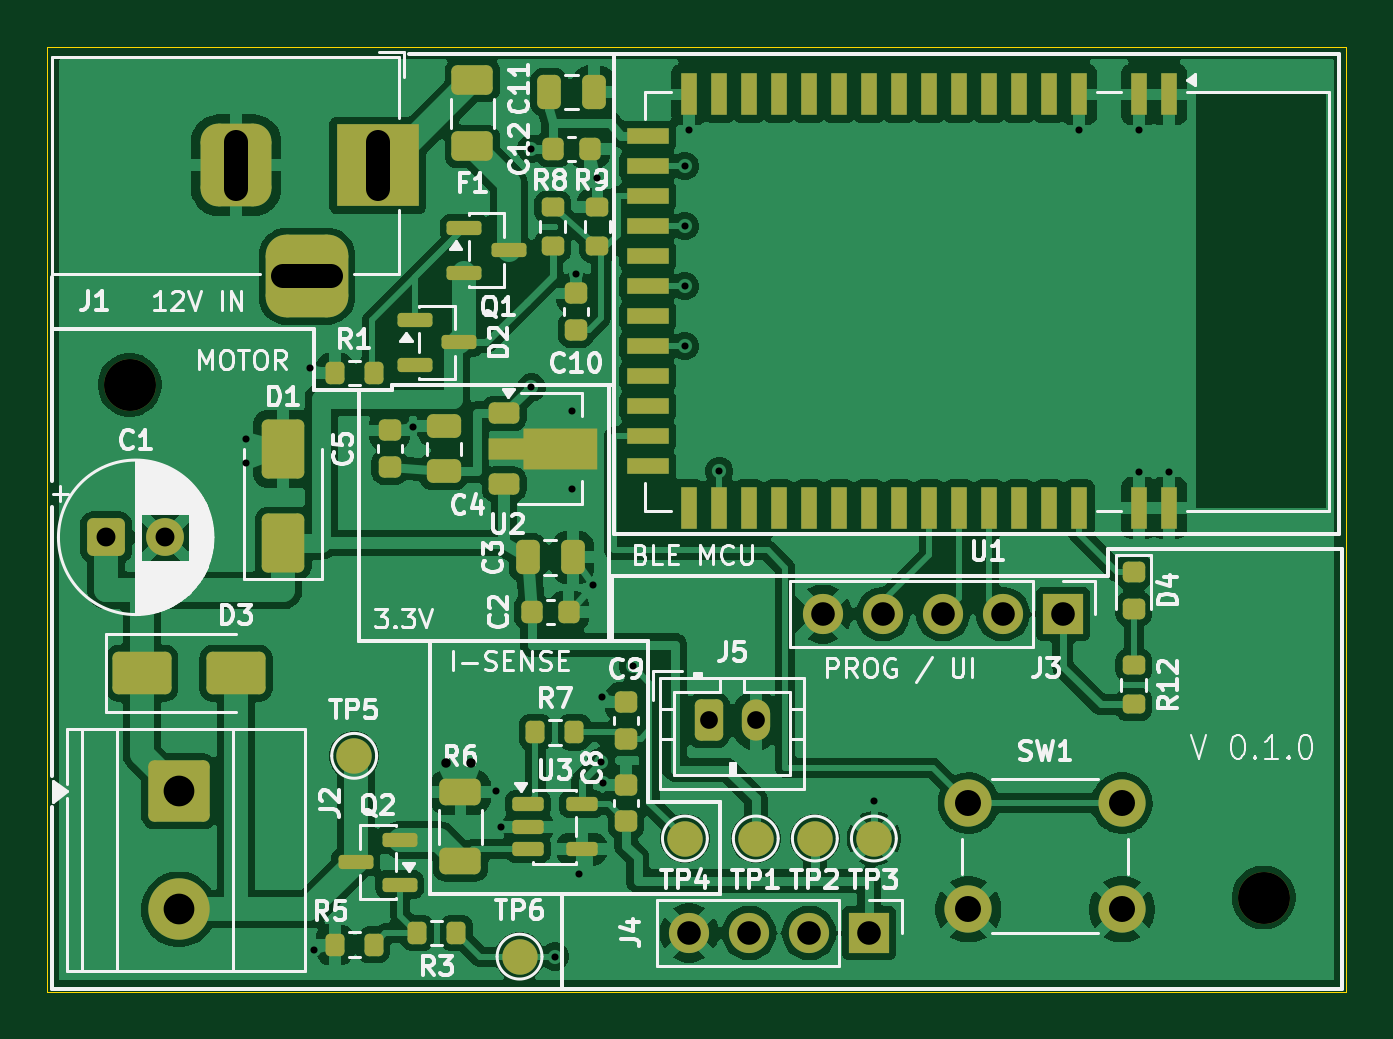
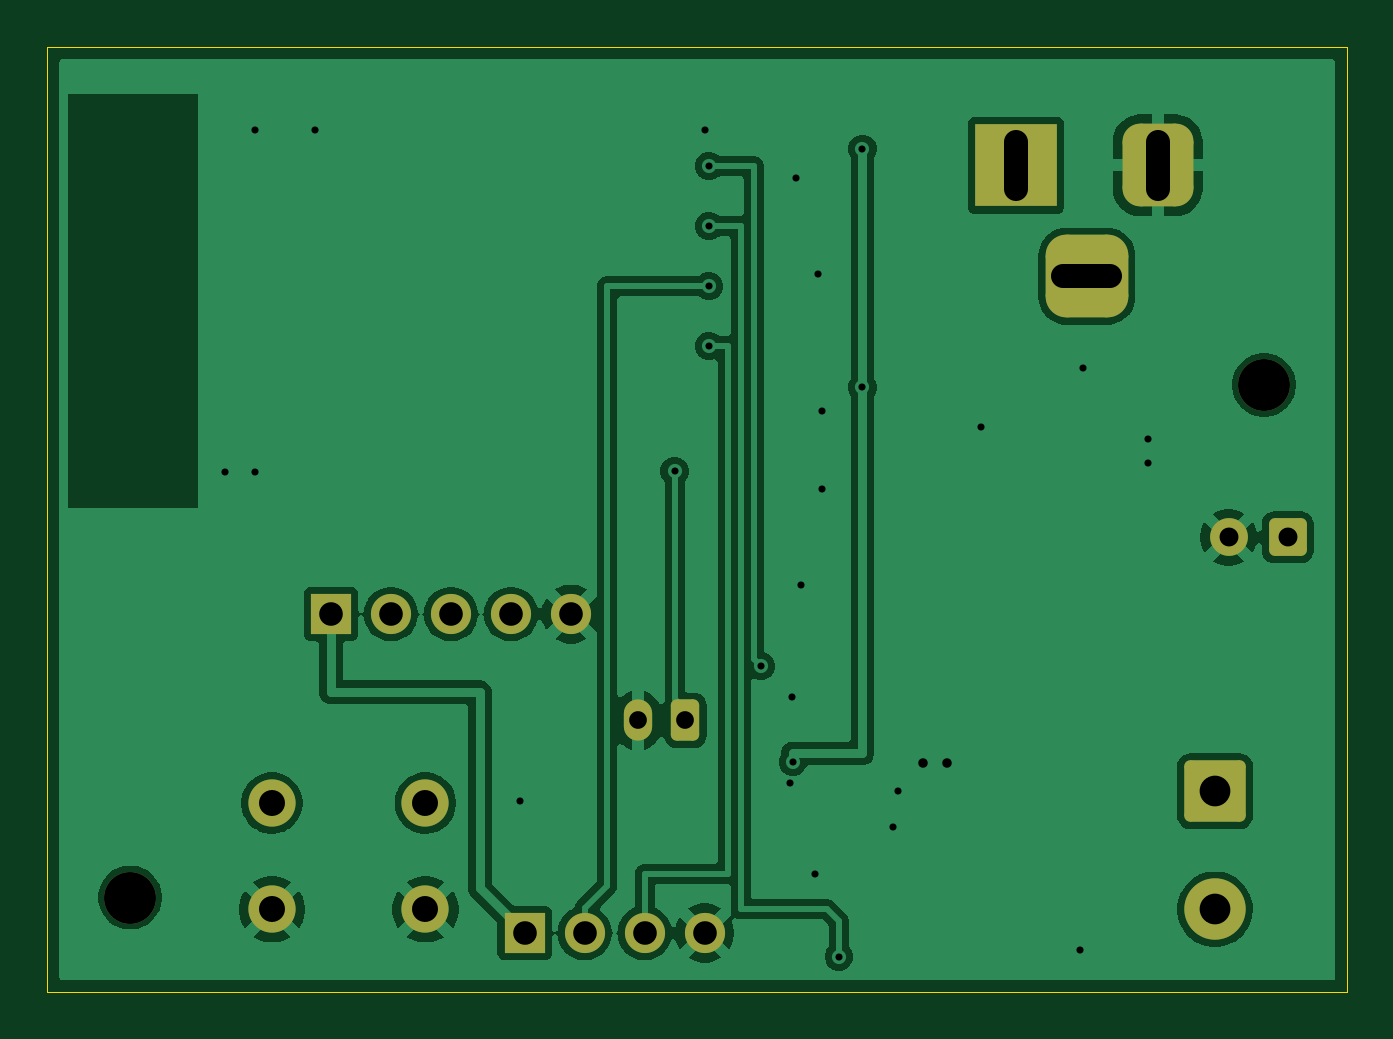
Circuit board: 11 layer files. Board 55.0 x 40.0 mm.
- bottom_copper: CoffeeGrinder-B_Cu.gbl (56106 bytes)
- bottom_mask: CoffeeGrinder-B_Mask.gbs (2400 bytes)
- paste: CoffeeGrinder-B_Paste.gbp (494 bytes)
- bottom_silk: CoffeeGrinder-B_Silkscreen.gbo (495 bytes)
- outline: CoffeeGrinder-Edge_Cuts.gm1 (654 bytes)
- top_copper: CoffeeGrinder-F_Cu.gtl (155886 bytes)
- top_mask: CoffeeGrinder-F_Mask.gts (7299 bytes)
- paste: CoffeeGrinder-F_Paste.gtp (5749 bytes)
- top_silk: CoffeeGrinder-F_Silkscreen.gto (79825 bytes)
- drill: CoffeeGrinder-NPTH.drl (353 bytes)
- drill: CoffeeGrinder-PTH.drl (1422 bytes)

=== bottom_copper: CoffeeGrinder-B_Cu.gbl (56106 bytes, source omitted) ===
=== bottom_mask: CoffeeGrinder-B_Mask.gbs (2400 bytes, source withheld) ===
=== paste: CoffeeGrinder-B_Paste.gbp ===
G04 #@! TF.GenerationSoftware,KiCad,Pcbnew,10.0.8*
G04 #@! TF.CreationDate,2026-11-17T20:57:23-07:00*
G04 #@! TF.ProjectId,CoffeeGrinder,436f6666-6565-4477-9269-6e6465722e6b,rev?*
G04 #@! TF.SameCoordinates,Original*
G04 #@! TF.FileFunction,Paste,Bot*
G04 #@! TF.FilePolarity,Positive*
%FSLAX46Y46*%
G04 Gerber Fmt 4.6, Leading zero omitted, Abs format (unit mm)*
G04 Created by KiCad (PCBNEW 10.0.8) date 2026-11-17 20:57:23*
%MOMM*%
%LPD*%
G01*
G04 APERTURE LIST*
G04 APERTURE END LIST*
M02*

=== bottom_silk: CoffeeGrinder-B_Silkscreen.gbo ===
G04 #@! TF.GenerationSoftware,KiCad,Pcbnew,10.0.8*
G04 #@! TF.CreationDate,2026-11-17T20:57:23-07:00*
G04 #@! TF.ProjectId,CoffeeGrinder,436f6666-6565-4477-9269-6e6465722e6b,rev?*
G04 #@! TF.SameCoordinates,Original*
G04 #@! TF.FileFunction,Legend,Bot*
G04 #@! TF.FilePolarity,Positive*
%FSLAX46Y46*%
G04 Gerber Fmt 4.6, Leading zero omitted, Abs format (unit mm)*
G04 Created by KiCad (PCBNEW 10.0.8) date 2026-11-17 20:57:23*
%MOMM*%
%LPD*%
G01*
G04 APERTURE LIST*
G04 APERTURE END LIST*
M02*

=== outline: CoffeeGrinder-Edge_Cuts.gm1 ===
G04 #@! TF.GenerationSoftware,KiCad,Pcbnew,10.0.8*
G04 #@! TF.CreationDate,2026-11-17T20:57:23-07:00*
G04 #@! TF.ProjectId,CoffeeGrinder,436f6666-6565-4477-9269-6e6465722e6b,rev?*
G04 #@! TF.SameCoordinates,Original*
G04 #@! TF.FileFunction,Profile,NP*
%FSLAX46Y46*%
G04 Gerber Fmt 4.6, Leading zero omitted, Abs format (unit mm)*
G04 Created by KiCad (PCBNEW 10.0.8) date 2026-11-17 20:57:23*
%MOMM*%
%LPD*%
G01*
G04 APERTURE LIST*
G04 #@! TA.AperFunction,Profile*
%ADD10C,0.050000*%
G04 #@! TD*
G04 APERTURE END LIST*
D10*
X50000000Y-62000000D02*
X105000000Y-62000000D01*
X105000000Y-102000000D01*
X50000000Y-102000000D01*
X50000000Y-62000000D01*
M02*

=== top_copper: CoffeeGrinder-F_Cu.gtl (155886 bytes, source omitted) ===
=== top_mask: CoffeeGrinder-F_Mask.gts (7299 bytes, source omitted) ===
=== paste: CoffeeGrinder-F_Paste.gtp ===
G04 #@! TF.GenerationSoftware,KiCad,Pcbnew,10.0.8*
G04 #@! TF.CreationDate,2026-11-17T20:57:23-07:00*
G04 #@! TF.ProjectId,CoffeeGrinder,436f6666-6565-4477-9269-6e6465722e6b,rev?*
G04 #@! TF.SameCoordinates,Original*
G04 #@! TF.FileFunction,Paste,Top*
G04 #@! TF.FilePolarity,Positive*
%FSLAX46Y46*%
G04 Gerber Fmt 4.6, Leading zero omitted, Abs format (unit mm)*
G04 Created by KiCad (PCBNEW 10.0.8) date 2026-11-17 20:57:23*
%MOMM*%
%LPD*%
G01*
G04 APERTURE LIST*
G04 Aperture macros list*
%AMRoundRect*
0 Rectangle with rounded corners*
0 $1 Rounding radius*
0 $2 $3 $4 $5 $6 $7 $8 $9 X,Y pos of 4 corners*
0 Add a 4 corners polygon primitive as box body*
4,1,4,$2,$3,$4,$5,$6,$7,$8,$9,$2,$3,0*
0 Add four circle primitives for the rounded corners*
1,1,$1+$1,$2,$3*
1,1,$1+$1,$4,$5*
1,1,$1+$1,$6,$7*
1,1,$1+$1,$8,$9*
0 Add four rect primitives between the rounded corners*
20,1,$1+$1,$2,$3,$4,$5,0*
20,1,$1+$1,$4,$5,$6,$7,0*
20,1,$1+$1,$6,$7,$8,$9,0*
20,1,$1+$1,$8,$9,$2,$3,0*%
%AMFreePoly0*
4,1,9,3.862500,-0.866500,0.737500,-0.866500,0.737500,-0.450000,-0.737500,-0.450000,-0.737500,0.450000,0.737500,0.450000,0.737500,0.866500,3.862500,0.866500,3.862500,-0.866500,3.862500,-0.866500,$1*%
G04 Aperture macros list end*
%ADD10RoundRect,0.250000X-1.000000X-0.650000X1.000000X-0.650000X1.000000X0.650000X-1.000000X0.650000X0*%
%ADD11RoundRect,0.250000X-0.250000X-0.475000X0.250000X-0.475000X0.250000X0.475000X-0.250000X0.475000X0*%
%ADD12RoundRect,0.200000X0.275000X-0.200000X0.275000X0.200000X-0.275000X0.200000X-0.275000X-0.200000X0*%
%ADD13RoundRect,0.150000X-0.587500X-0.150000X0.587500X-0.150000X0.587500X0.150000X-0.587500X0.150000X0*%
%ADD14RoundRect,0.200000X0.200000X0.275000X-0.200000X0.275000X-0.200000X-0.275000X0.200000X-0.275000X0*%
%ADD15RoundRect,0.225000X0.250000X-0.225000X0.250000X0.225000X-0.250000X0.225000X-0.250000X-0.225000X0*%
%ADD16RoundRect,0.225000X-0.225000X-0.250000X0.225000X-0.250000X0.225000X0.250000X-0.225000X0.250000X0*%
%ADD17RoundRect,0.218750X-0.256250X0.218750X-0.256250X-0.218750X0.256250X-0.218750X0.256250X0.218750X0*%
%ADD18RoundRect,0.225000X-0.425000X-0.225000X0.425000X-0.225000X0.425000X0.225000X-0.425000X0.225000X0*%
%ADD19FreePoly0,0.000000*%
%ADD20RoundRect,0.250000X0.475000X-0.250000X0.475000X0.250000X-0.475000X0.250000X-0.475000X-0.250000X0*%
%ADD21RoundRect,0.150000X-0.512500X-0.150000X0.512500X-0.150000X0.512500X0.150000X-0.512500X0.150000X0*%
%ADD22RoundRect,0.250000X0.625000X-0.312500X0.625000X0.312500X-0.625000X0.312500X-0.625000X-0.312500X0*%
%ADD23RoundRect,0.250000X-0.625000X0.375000X-0.625000X-0.375000X0.625000X-0.375000X0.625000X0.375000X0*%
%ADD24RoundRect,0.250000X0.650000X-1.000000X0.650000X1.000000X-0.650000X1.000000X-0.650000X-1.000000X0*%
%ADD25R,0.700000X1.800000*%
%ADD26R,1.800000X0.700000*%
%ADD27RoundRect,0.200000X-0.200000X-0.275000X0.200000X-0.275000X0.200000X0.275000X-0.200000X0.275000X0*%
%ADD28RoundRect,0.200000X-0.275000X0.200000X-0.275000X-0.200000X0.275000X-0.200000X0.275000X0.200000X0*%
%ADD29RoundRect,0.150000X0.587500X0.150000X-0.587500X0.150000X-0.587500X-0.150000X0.587500X-0.150000X0*%
G04 APERTURE END LIST*
D10*
X54000000Y-88500000D03*
X58000000Y-88500000D03*
D11*
X70350000Y-83600000D03*
X72250000Y-83600000D03*
D12*
X71400000Y-70425000D03*
X71400000Y-68775000D03*
D13*
X67662500Y-69650000D03*
X67662500Y-71550000D03*
X69537500Y-70600000D03*
D14*
X63825000Y-75800000D03*
X62175000Y-75800000D03*
D15*
X64500000Y-79775000D03*
X64500000Y-78225000D03*
D16*
X71425000Y-66300000D03*
X72975000Y-66300000D03*
D11*
X71250000Y-63900000D03*
X73150000Y-63900000D03*
D17*
X96000000Y-84212500D03*
X96000000Y-85787500D03*
D15*
X74500000Y-94775000D03*
X74500000Y-93225000D03*
D18*
X69350000Y-77500000D03*
D19*
X69437500Y-79000000D03*
D18*
X69350000Y-80500000D03*
D15*
X74500000Y-91275000D03*
X74500000Y-89725000D03*
D12*
X73300000Y-70425000D03*
X73300000Y-68775000D03*
D13*
X65562500Y-73550000D03*
X65562500Y-75450000D03*
X67437500Y-74500000D03*
D15*
X72400000Y-73975000D03*
X72400000Y-72425000D03*
D14*
X63825000Y-100000000D03*
X62175000Y-100000000D03*
D20*
X66800000Y-79950000D03*
X66800000Y-78050000D03*
D21*
X70362500Y-94050000D03*
X70362500Y-95000000D03*
X70362500Y-95950000D03*
X72637500Y-95950000D03*
X72637500Y-94050000D03*
D22*
X67500000Y-96462500D03*
X67500000Y-93537500D03*
D14*
X67325000Y-99500000D03*
X65675000Y-99500000D03*
D23*
X68000000Y-63400000D03*
X68000000Y-66200000D03*
D16*
X70525000Y-85900000D03*
X72075000Y-85900000D03*
D24*
X60000000Y-83000000D03*
X60000000Y-79000000D03*
D25*
X97500000Y-64000000D03*
X96230000Y-64000000D03*
X93690000Y-64000000D03*
X92420000Y-64000000D03*
X91150000Y-64000000D03*
X89880000Y-64000000D03*
X88610000Y-64000000D03*
X87340000Y-64000000D03*
X86070000Y-64000000D03*
X84800000Y-64000000D03*
X83530000Y-64000000D03*
X82260000Y-64000000D03*
X80990000Y-64000000D03*
X79720000Y-64000000D03*
X78450000Y-64000000D03*
X77180000Y-64000000D03*
D26*
X75430000Y-65765000D03*
X75430000Y-67035000D03*
X75430000Y-68305000D03*
X75430000Y-69575000D03*
X75430000Y-70845000D03*
X75430000Y-72115000D03*
X75430000Y-73385000D03*
X75430000Y-74655000D03*
X75430000Y-75925000D03*
X75430000Y-77195000D03*
X75430000Y-78465000D03*
X75430000Y-79735000D03*
D25*
X77180000Y-81500000D03*
X78450000Y-81500000D03*
X79720000Y-81500000D03*
X80990000Y-81500000D03*
X82260000Y-81500000D03*
X83530000Y-81500000D03*
X84800000Y-81500000D03*
X86070000Y-81500000D03*
X87340000Y-81500000D03*
X88610000Y-81500000D03*
X89880000Y-81500000D03*
X91150000Y-81500000D03*
X92420000Y-81500000D03*
X93690000Y-81500000D03*
X96230000Y-81500000D03*
X97500000Y-81500000D03*
D27*
X70675000Y-91000000D03*
X72325000Y-91000000D03*
D28*
X96000000Y-88175000D03*
X96000000Y-89825000D03*
D29*
X64937500Y-97450000D03*
X64937500Y-95550000D03*
X63062500Y-96500000D03*
M02*

=== top_silk: CoffeeGrinder-F_Silkscreen.gto (79825 bytes, source omitted) ===
=== drill: CoffeeGrinder-NPTH.drl ===
M48
; DRILL file KiCad 10.0.8 date 2026-11-17T20:57:24
; FORMAT={-:-/ absolute / metric / decimal}
; #@! TF.CreationDate,2026-11-17T20:57:24-07:00
; #@! TF.GenerationSoftware,Kicad,Pcbnew,10.0.8
; #@! TF.FileFunction,NonPlated,1,2,NPTH
FMAT,2
METRIC
; #@! TA.AperFunction,NonPlated,NPTH,ComponentDrill
T1C2.200
%
G90
G05
T1
X53.5Y-76.3
X101.5Y-98.0
M30

=== drill: CoffeeGrinder-PTH.drl ===
M48
; DRILL file KiCad 10.0.8 date 2026-11-17T20:57:24
; FORMAT={-:-/ absolute / metric / decimal}
; #@! TF.CreationDate,2026-11-17T20:57:24-07:00
; #@! TF.GenerationSoftware,Kicad,Pcbnew,10.0.8
; #@! TF.FileFunction,Plated,1,2,PTH
FMAT,2
METRIC
; #@! TA.AperFunction,Plated,PTH,ViaDrill
T1C0.300
; #@! TA.AperFunction,Plated,PTH,ViaDrill
T2C0.400
; #@! TA.AperFunction,Plated,PTH,ComponentDrill
T3C0.750
; #@! TA.AperFunction,Plated,PTH,ComponentDrill
T4C0.800
; #@! TA.AperFunction,Plated,PTH,ComponentDrill
T5C1.000
; #@! TA.AperFunction,Plated,PTH,ComponentDrill
T6C1.100
; #@! TA.AperFunction,Plated,PTH,ComponentDrill
T7C1.300
%
G90
G05
T1
X58.4Y-78.6
X58.4Y-79.6
X61.15Y-75.6
X61.3Y-100.2
X65.5Y-78.1
X69.0Y-93.5
X69.2Y-95.0
X70.5Y-66.3
X70.5Y-76.4
X71.5Y-100.5
X72.2Y-77.4
X72.2Y-80.7
X72.4Y-71.6
X72.5Y-97.0
X73.1Y-84.75
X73.3Y-67.55
X73.45Y-92.25
X73.5Y-89.5
X73.55Y-93.15
X74.8Y-88.2
X77.0Y-67.035
X77.0Y-69.575
X77.0Y-72.115
X77.0Y-74.655
X77.18Y-65.5
X78.45Y-79.95
X85.0Y-93.9
X93.69Y-65.5
X96.23Y-65.5
X96.23Y-80.0
X97.5Y-80.0
T2
X66.9Y-92.3
X67.95Y-92.3
T3
X78.0Y-90.5
X80.0Y-90.5
T4
X52.5Y-82.75
X55.0Y-82.75
T5
X77.18Y-99.5
X79.72Y-99.5
X82.26Y-99.5
X82.84Y-86.0
X84.8Y-99.5
X85.38Y-86.0
X87.92Y-86.0
X90.46Y-86.0
X93.0Y-86.0
T6
X89.0Y-94.0
X89.0Y-98.5
X95.5Y-94.0
X95.5Y-98.5
T7
X55.578Y-93.5
X55.578Y-98.5
T5
X58.0Y-66.0G85X58.0Y-68.0
G05
X60.0Y-71.7G85X62.0Y-71.7
G05
X64.0Y-66.0G85X64.0Y-68.0
G05
M30
